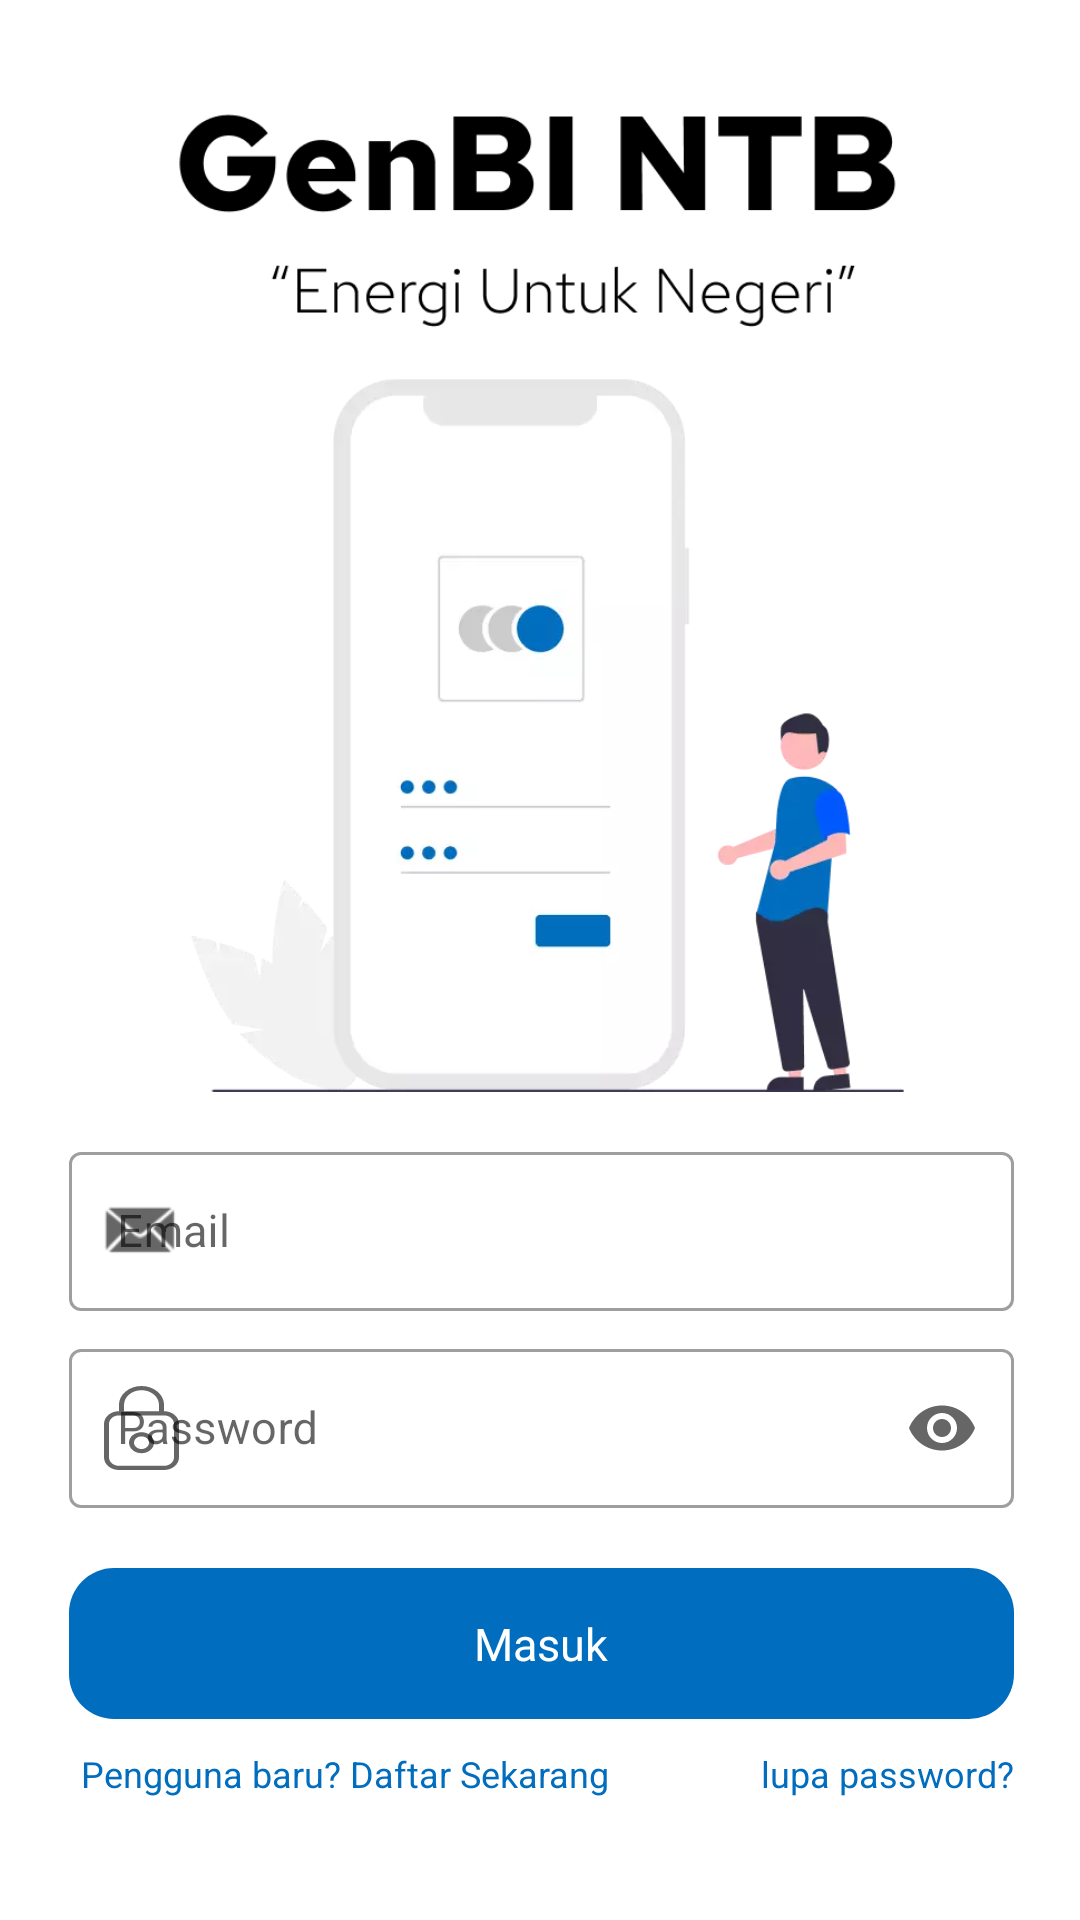

Layout XML and referenced resources for this Android screen:
<!-- AndroidManifest.xml: application theme Theme.GenBINTB -->
<!-- res/layout/login.xml -->
<?xml version="1.0" encoding="utf-8"?>
<ScrollView xmlns:android="http://schemas.android.com/apk/res/android"
    xmlns:app="http://schemas.android.com/apk/res-auto"
    xmlns:tools="http://schemas.android.com/tools"
    android:layout_width="match_parent"
    android:layout_height="match_parent"
    tools:layout_editor_absoluteX="1dp"
    tools:layout_editor_absoluteY="1dp">

    <androidx.constraintlayout.widget.ConstraintLayout
        android:layout_width="match_parent"
        android:layout_height="match_parent"
        tools:context=".Login">

        <ImageView
            android:id="@+id/imageView"
            android:layout_width="296dp"
            android:layout_height="340dp"
            android:layout_marginTop="24dp"
            app:layout_constraintEnd_toEndOf="parent"
            app:layout_constraintHorizontal_bias="0.495"
            app:layout_constraintStart_toStartOf="parent"
            app:layout_constraintTop_toTopOf="parent"
            app:srcCompat="@drawable/gambar1" />

        <com.google.android.material.textfield.TextInputLayout
            android:id="@+id/EmailC"
            style="@style/Widget.MaterialComponents.TextInputLayout.OutlinedBox"
            android:layout_width="315dp"
            android:layout_height="wrap_content"
            android:hint="Email"
            app:counterMaxLength="10"
            app:layout_constraintBottom_toBottomOf="parent"
            app:layout_constraintEnd_toEndOf="parent"
            app:layout_constraintHorizontal_bias="0.512"
            app:layout_constraintStart_toStartOf="parent"
            app:layout_constraintTop_toBottomOf="@+id/imageView"
            app:layout_constraintVertical_bias="0.083"
            app:startIconDrawable="@android:drawable/sym_action_email">

            <com.google.android.material.textfield.TextInputEditText
                android:id="@+id/Email"
                android:layout_width="match_parent"
                android:layout_height="53dp"
                android:ems="10"
                android:inputType="textEmailAddress"
                android:padding="2dp"
                android:textColor="@color/abu"
                android:textSize="15sp" />
        </com.google.android.material.textfield.TextInputLayout>


        <com.google.android.material.textfield.TextInputLayout
            android:id="@+id/PasswordC"
            style="@style/Widget.MaterialComponents.TextInputLayout.OutlinedBox"
            android:layout_width="315dp"
            android:layout_height="wrap_content"
            android:hint="Password"
            app:counterMaxLength="10"
            app:endIconMode="password_toggle"
            app:layout_constraintBottom_toBottomOf="parent"
            app:layout_constraintEnd_toEndOf="@+id/EmailC"
            app:layout_constraintHorizontal_bias="0.0"
            app:layout_constraintStart_toStartOf="@+id/EmailC"
            app:layout_constraintTop_toBottomOf="@+id/EmailC"
            app:layout_constraintVertical_bias="0.07"
            app:startIconDrawable="@drawable/ic_kunci">

            <com.google.android.material.textfield.TextInputEditText
                android:id="@+id/Password"
                android:layout_width="match_parent"
                android:layout_height="53dp"
                android:ems="10"
                android:inputType="textPassword"
                android:padding="2dp"
                android:textColor="@color/abu"
                android:textSize="15sp" />
        </com.google.android.material.textfield.TextInputLayout>

        <TextView
            android:id="@+id/masuk"
            android:layout_width="315dp"
            android:layout_height="wrap_content"
            android:layout_marginTop="20dp"
            android:background="@drawable/radius_birugenbi"
            android:padding="15dp"
            android:text="Masuk"
            android:textAlignment="center"
            android:textColor="@color/white"
            android:textSize="15sp"
            app:layout_constraintEnd_toEndOf="@+id/PasswordC"
            app:layout_constraintHorizontal_bias="0.461"
            app:layout_constraintStart_toStartOf="@+id/PasswordC"
            app:layout_constraintTop_toBottomOf="@+id/PasswordC" />


        <TextView
            android:id="@+id/ForgotPassword"
            android:layout_width="wrap_content"
            android:layout_height="wrap_content"
            android:layout_marginTop="10dp"
            android:text="lupa password?"
            android:onClick="LupaPassword"
            android:textColor="@color/biruGenbi"
            android:textSize="12sp"
            app:layout_constraintBottom_toBottomOf="parent"
            app:layout_constraintEnd_toEndOf="@+id/masuk"
            app:layout_constraintHorizontal_bias="1.0"
            app:layout_constraintStart_toEndOf="@+id/NewUser"
            app:layout_constraintTop_toBottomOf="@+id/masuk"
            app:layout_constraintVertical_bias="0.045" />

        <TextView
            android:id="@+id/NewUser"
            android:layout_width="wrap_content"
            android:layout_height="wrap_content"
            android:layout_marginStart="4dp"
            android:layout_marginTop="10dp"
            android:text="Pengguna baru? Daftar Sekarang"
            android:textColor="@color/biruGenbi"
            android:textSize="12sp"
            app:layout_constraintBottom_toBottomOf="parent"
            app:layout_constraintStart_toStartOf="@+id/masuk"
            app:layout_constraintTop_toBottomOf="@+id/masuk"
            app:layout_constraintVertical_bias="0.053" />
    </androidx.constraintlayout.widget.ConstraintLayout>
</ScrollView>
<!-- resources referenced by this layout -->
<resources>
  <color name="abu">#A0A2A9</color>
  <color name="biruGenbi">#006DBF</color>
  <color name="white">#FFFFFFFF</color>
  <!-- drawable gambar1: webp bitmap (drawable, 14894 bytes) -->
  <!-- drawable ic_kunci (drawable) -->
  <vector xmlns:android="http://schemas.android.com/apk/res/android"
      android:width="25dp"
      android:height="28dp"
      android:viewportWidth="15"
      android:viewportHeight="18">
    <path
        android:pathData="M12,5.4C12.7956,5.4 13.5587,5.6845 14.1213,6.1908C14.6839,6.6972 15,7.3839 15,8.1V15.3C15,16.0161 14.6839,16.7028 14.1213,17.2092C13.5587,17.7155 12.7956,18 12,18H3C2.2043,18 1.4413,17.7155 0.8787,17.2092C0.3161,16.7028 0,16.0161 0,15.3V8.1C0,7.3839 0.3161,6.6972 0.8787,6.1908C1.4413,5.6845 2.2043,5.4 3,5.4V4.05C3,2.9759 3.4741,1.9457 4.318,1.1862C5.1619,0.4267 6.3065,0 7.5,0C8.6935,0 9.8381,0.4267 10.682,1.1862C11.5259,1.9457 12,2.9759 12,4.05V5.4ZM3,6.3C2.4696,6.3 1.9609,6.4896 1.5858,6.8272C1.2107,7.1648 1,7.6226 1,8.1V15.3C1,15.7774 1.2107,16.2352 1.5858,16.5728C1.9609,16.9104 2.4696,17.1 3,17.1H12C12.5304,17.1 13.0391,16.9104 13.4142,16.5728C13.7893,16.2352 14,15.7774 14,15.3V8.1C14,7.6226 13.7893,7.1648 13.4142,6.8272C13.0391,6.4896 12.5304,6.3 12,6.3H3ZM11,5.4V4.05C11,3.2146 10.6313,2.4134 9.9749,1.8226C9.3185,1.2319 8.4283,0.9 7.5,0.9C6.5717,0.9 5.6815,1.2319 5.0251,1.8226C4.3688,2.4134 4,3.2146 4,4.05V5.4H11ZM7.5,10.8C7.1022,10.8 6.7206,10.9422 6.4393,11.1954C6.158,11.4486 6,11.792 6,12.15C6,12.508 6.158,12.8514 6.4393,13.1046C6.7206,13.3578 7.1022,13.5 7.5,13.5C7.8978,13.5 8.2794,13.3578 8.5607,13.1046C8.842,12.8514 9,12.508 9,12.15C9,11.792 8.842,11.4486 8.5607,11.1954C8.2794,10.9422 7.8978,10.8 7.5,10.8ZM7.5,9.9C8.163,9.9 8.7989,10.1371 9.2678,10.559C9.7366,10.981 10,11.5533 10,12.15C10,12.7467 9.7366,13.319 9.2678,13.741C8.7989,14.1629 8.163,14.4 7.5,14.4C6.837,14.4 6.2011,14.1629 5.7322,13.741C5.2634,13.319 5,12.7467 5,12.15C5,11.5533 5.2634,10.981 5.7322,10.559C6.2011,10.1371 6.837,9.9 7.5,9.9Z"
        android:fillColor="#AFA7A7"/>
  </vector>
  <!-- drawable radius_birugenbi (drawable) -->
  <?xml version="1.0" encoding="utf-8"?>
  
  <shape xmlns:android="http://schemas.android.com/apk/res/android"
      android:shape="rectangle">
      <solid android:color="@color/biruGenbi" />
      <corners android:radius="15dp" />
  </shape>
  <style name="Theme.GenBINTB" parent="Theme.MaterialComponents.Light.NoActionBar">
          
          <item name="colorPrimary">@color/purple_500</item>
          <item name="colorPrimaryVariant">@color/purple_700</item>
          <item name="colorOnPrimary">@color/white</item>
          
          <item name="colorSecondary">@color/teal_200</item>
          <item name="colorSecondaryVariant">@color/teal_700</item>
          <item name="colorOnSecondary">@color/black</item>
          
          <item name="android:statusBarColor" tools:targetApi="l">?attr/colorOnPrimary</item>"
          
          <item name="android:windowLightStatusBar">true</item>
  
      </style>
  <color name="purple_500">#FF6200EE</color>
  <color name="purple_700">#FF3700B3</color>
  <color name="teal_200">#FF03DAC5</color>
  <color name="teal_700">#FF018786</color>
  <color name="black">#FF000000</color>
</resources>
